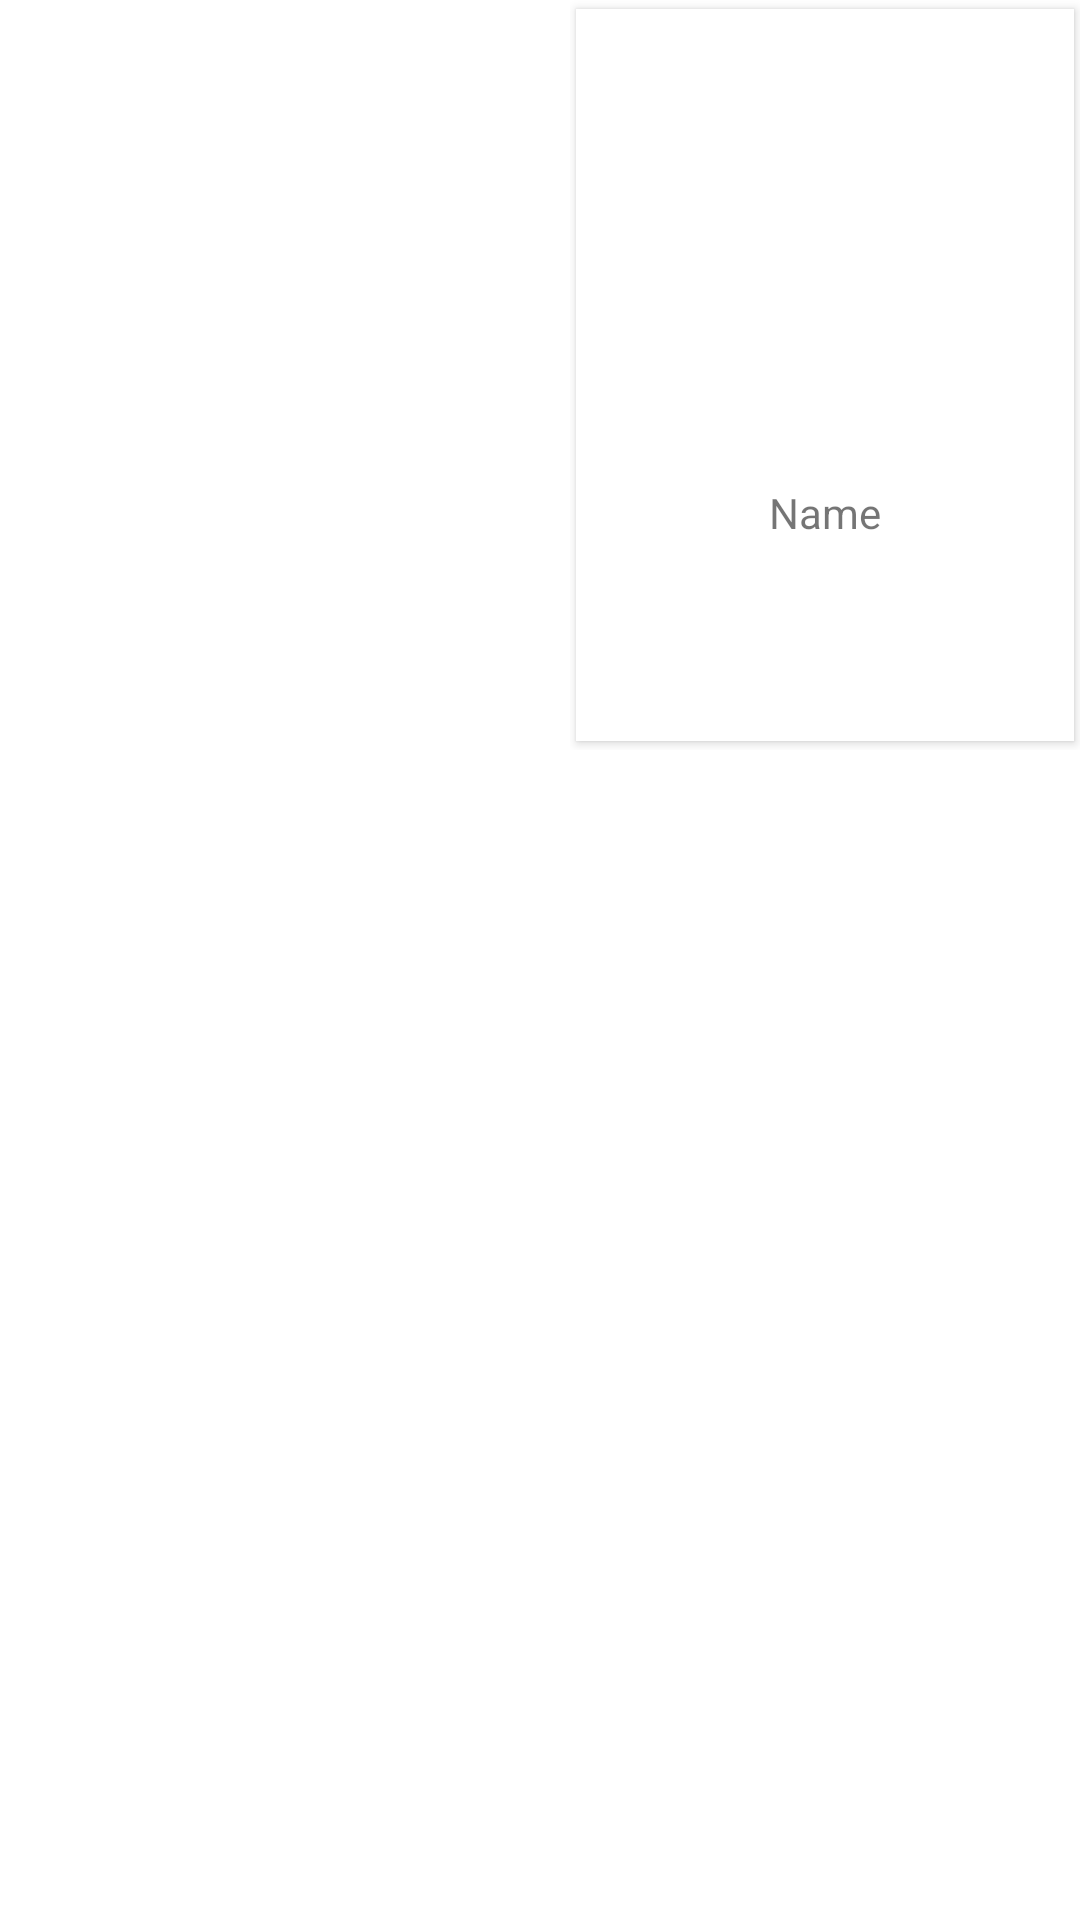

Write the Android layout XML for this screen, with the resource values it uses.
<!-- AndroidManifest.xml: application theme Theme.ECultureTool -->
<!-- res/layout/component_card_show_path.xml -->
<?xml version="1.0" encoding="utf-8"?>
<androidx.constraintlayout.widget.ConstraintLayout
    xmlns:android="http://schemas.android.com/apk/res/android"
    xmlns:app="http://schemas.android.com/apk/res-auto"
    xmlns:tools="http://schemas.android.com/tools"
    android:layout_width="wrap_content"
    android:layout_height="wrap_content"
    android:layout_margin="8dp">

    <FrameLayout
        android:id="@+id/frameLayoutBadge"
        android:layout_width="wrap_content"
        android:layout_height="wrap_content"
        app:layout_constraintRight_toRightOf="parent"
        app:layout_constraintTop_toTopOf="parent">

        <com.google.android.material.card.MaterialCardView
            android:id="@+id/cardArtifactPath"
            android:layout_width="170dp"
            android:layout_height="wrap_content"
            android:layout_gravity="center"
            android:backgroundTint="@color/cardview_light_background"
            app:cardUseCompatPadding="true"
            app:cardElevation="2dp"
            style="@style/Widget.Material3.CardView.Elevated"
            tools:ignore="MissingConstraints">

            <LinearLayout
                android:layout_width="match_parent"
                android:layout_height="match_parent"
                android:layout_gravity="center"
                android:padding="8dp"
                android:orientation="vertical">

                <ImageView
                    android:id="@+id/imgObject"
                    android:layout_width="140dp"
                    android:layout_height="140dp"
                    android:contentDescription="@string/object_image"
                    android:scaleType="centerCrop"
                    android:layout_gravity="center"
                    app:srcCompat="@mipmap/outline_image_black_48" />

                <LinearLayout
                    android:layout_width="match_parent"
                    android:layout_height="40dp"
                    android:gravity="center">

                    <TextView
                        android:id="@+id/txtName"
                        android:layout_width="match_parent"
                        android:layout_height="wrap_content"
                        android:text="@string/name"
                        android:textAlignment="center" />

                </LinearLayout>

                <LinearLayout
                    android:layout_width="match_parent"
                    android:layout_height="wrap_content"
                    android:orientation="horizontal"
                    android:gravity="end">

                    <Button
                        android:id="@+id/btnDescription"
                        style="@style/Widget.Material3.Button.IconButton"
                        android:layout_width="48dp"
                        android:layout_height="48dp"
                        app:icon="@mipmap/outline_info_black_36"
                        tools:ignore="SpeakableTextPresentCheck" />

                </LinearLayout>

            </LinearLayout>

        </com.google.android.material.card.MaterialCardView>

    </FrameLayout>

</androidx.constraintlayout.widget.ConstraintLayout>
<!-- resources referenced by this layout -->
<resources>
  <string name="name">Name</string>
  <string name="object_image">Object Image</string>
  <style name="Theme.ECultureTool" parent="Theme.MaterialComponents.DayNight.DarkActionBar">
          
          <item name="colorPrimary">@color/purple_500</item>
          <item name="colorPrimaryVariant">@color/purple_700</item>
          <item name="colorOnPrimary">@color/white</item>
          
          <item name="colorSecondary">@color/teal_200</item>
          <item name="colorSecondaryVariant">@color/teal_700</item>
          <item name="colorOnSecondary">@color/black</item>
          
          <item name="android:statusBarColor" tools:targetApi="l">?attr/colorPrimaryVariant</item>
          
      </style>
  <!-- not gathered from this repository: default colours our renderer supplied (Android Studio template values) -->
  <color name="purple_500">#FF6200EE</color>
  <color name="purple_700">#FF3700B3</color>
  <color name="teal_200">#FF03DAC5</color>
  <color name="teal_700">#FF018786</color>
  <color name="black">#FF000000</color>
  <color name="white">#FFFFFFFF</color>
</resources>
